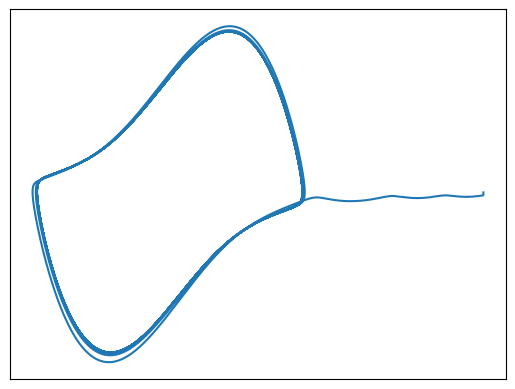

The script that saved this image:
from scipy.integrate import odeint
from matplotlib import pyplot as plt
import numpy as np

m = 1
epsilon = 2
omega0 = 1
omegaD = 1
F = 1
dt = 0.0001

def f(r,t):
    return(r[1],(1/m)*(epsilon * (1.0 - r[0]*r[0])*r[1] - m*omega0*omega0*r[0] + F*np.cos(omegaD*t)))


#Solving differential equation
y0=[5,0]

t = np.linspace(1,100,int(2/dt))
x = odeint(f,y0,t)

xs = x[:,0]
xDot = []

for i in range(0,len(xs)-1):
    xDot.append((xs[i+1]-xs[i])/dt)

xs = np.delete(xs,len(xs)-1)
t = np.delete(t,len(t)-1)

# plt.plot(t,xs)

plt.plot(xs,xDot)
plt.xticks([])
plt.yticks([])
plt.show()
